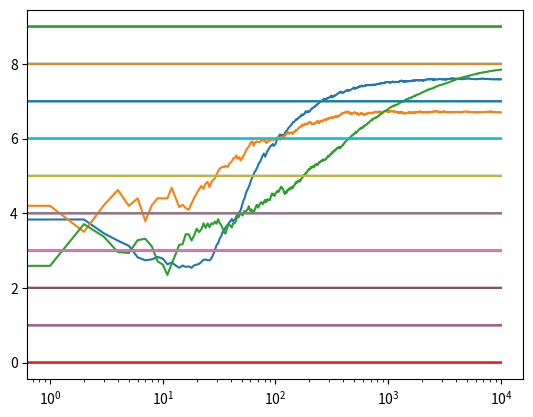

Generate this figure with matplotlib:
import numpy as np
import matplotlib.pyplot as plt
import math
import random


# --------------- Bandit Class -----------------
class Bandits:
    def __init__(self, m, D, t):
        # 该杆被拉过的次数
        self.N = 0
        # mean and var
        self.m = m
        self.D = D
        self.estimated_mean = 0

        # parameters for soft max
        self.para = math.exp(self.estimated_mean / t)
        self.weight = 0

    def soft_max_init(self, t_para):
        self.N = 0
        self.estimated_mean = 0
        self.weight = self.para / t_para

    # 根据概率分布随机获得reward
    def pull(self):
        return self.D * np.random.randn() + self.m

    # 更新epsilon greedy算法下的估计期望
    def epsilon_greedy_update(self, x):
        self.N += 1
        self.estimated_mean = (1 - 1.0 / self.N) * self.estimated_mean + 1.0 / self.N * x

    def softmax_update(self, x):
        self.N += 1  # 当前轮选择index臂，index拉取次数+1
        self.estimated_mean = (1 - 1.0 / self.N) * self.estimated_mean + 1.0 / self.N * x


# ------------------- epsilon greedy algorithm -----------------------
def run_epsilon_greedy_experiment(k_num, m_bandits, epsilon, N):
    player_choice = np.empty(N)

    for i in range(N):
        # epsilon greedy
        p = np.random.random()
        if p < epsilon:  # exploration exploitation trade-off
            # 在epsilon概率中选择探索
            # 在所有拉杆中随机选择一个（探索）
            j = np.random.choice(k_num)
        else:
            # 在（1-epsilon）概率中选择开发
            # 体现greedy思想，选择目前所知回报期望最大的杆
            j = np.argmax([a.estimated_mean for a in m_bandits])
        # 拉动所选杆，并更新该杆的期望
        reward = m_bandits[j].pull()
        # 更新估计期望
        m_bandits[j].epsilon_greedy_update(reward)
        # 记录本轮选择的奖励
        player_choice[i] = reward

    # 可视化选择过程
    cumulative_average = np.cumsum(player_choice) / (np.arange(N) + 1)

    # plot moving average ctr
    plt.plot(cumulative_average)
    for i in range(k_num):
        plt.plot(np.ones(N) * i)
    plt.xscale('log')
    plt.show()

    for x in m_bandits:
        print(x.estimated_mean)

    return cumulative_average


# --------------------------- soft max algorithm --------------------------
def run_soft_max(k_num, m_bandits, temp, N):
    player_choice = np.empty(N)

    for i in range(N):
        choice = particle_choose(k_num, m_bandits)  # 粒子模型模拟带权选择
        reward = m_bandits[choice].pull()  # 拉下拉杆并获取奖励
        m_bandits[choice].softmax_update(reward)  # 更新估计平均值参数
        total_para = 0
        for j in range(k_num):  # 遍历臂更新softmax参数
            m_bandits[j].para = math.exp(m_bandits[j].estimated_mean / temp)  # 计算每个臂的softmax参数
            total_para += m_bandits[j].para  # 计算参数总和
        for j in range(k_num):
            m_bandits[j].weight = m_bandits[j].para / total_para  # 通过Softmax函数更新选取权重
        player_choice[i] = reward

    # 可视化选择过程
    cumulative_average = np.cumsum(player_choice) / (np.arange(N) + 1)

    # plot moving average ctr
    plt.plot(cumulative_average)
    for i in range(k_num):
        plt.plot(np.ones(N) * i)
    plt.xscale('log')
    plt.show()

    for x in m_bandits:
        print(x.estimated_mean)

    return cumulative_average


# ----------------------- soft mix ---------------------------
def run_soft_mix(k_num, m_bandits, temp, N):  # 类似于softmax
    player_choice = np.empty(N)

    for i in range(N):
        choice = particle_choose(k_num, m_bandits)
        reward = m_bandits[choice].pull()
        m_bandits[choice].softmax_update(reward)
        total_para = 0
        for j in range(k_num):
            m_bandits[j].para = math.exp(
                m_bandits[j].estimated_mean / (temp * math.log(i + 2) / (i + 2)))  # 更新的时候乘以一个 log(t)/t 的时间乘子
            total_para += m_bandits[j].para
        for j in range(k_num):
            m_bandits[j].weight = m_bandits[j].para / total_para
        player_choice[i] = reward

    # 可视化选择过程
    cumulative_average = np.cumsum(player_choice) / (np.arange(N) + 1)

    # plot moving average ctr
    plt.plot(cumulative_average)
    for i in range(k_num):
        plt.plot(np.ones(N) * i)
    plt.xscale('log')
    plt.show()

    for x in m_bandits:
        print(x.estimated_mean)

    return cumulative_average


# 按权重选杆
def particle_choose(k_num, bandit):  # 粒子模型模拟权重
    particles = []  # 初始化粒子库
    for i in range(k_num):
        n = math.floor(bandit[i].weight * 1000)  # 将权重化为权重*1k个粒子
        for j in range(n):
            particles.append(i)  # 写入粒子库
    choose = random.choice(particles)  # 在粒子库中选择一个，概率等于各臂的权重
    return choose  # 返回选项


if __name__ == '__main__':
    # 测试数量
    horizon = 10000
    # epsilon
    eps = 0.1
    # temperature for soft_max
    temperature = 2
    # 臂数
    k = 10
    # 臂组
    bandits = []
    # 分别生成十个回报符合正态分布的拉杆，他们的均值为0到9的随机整数，方差为1
    for i in range(k):
        bandits.append(Bandits(np.random.randint(1, 10), 1, temperature))
        print("Bandit ", i + 1, " mean ", bandits[i].m, " var ", bandits[i].D)

    # epsilon greedy 实验
    experiment_greedy = run_epsilon_greedy_experiment(k, bandits, eps, horizon)

    # 重置杆属性，为soft max初始化
    total = 0
    for i in range(k):
        total += bandits[i].para
    for i in range(k):
        bandits[i].soft_max_init(total)

    # soft max 实验
    experiment_softmax = run_soft_max(k, bandits, temperature, horizon)

    # 重置杆属性，为soft max初始化
    total = 0
    for i in range(k):
        bandits[i].para = math.exp(0)
        total += bandits[i].para
    for i in range(k):
        bandits[i].soft_max_init(total)

    # soft mix 实验
    temperature = 100
    experiment_soft_mix = run_soft_mix(k, bandits, temperature, horizon)
